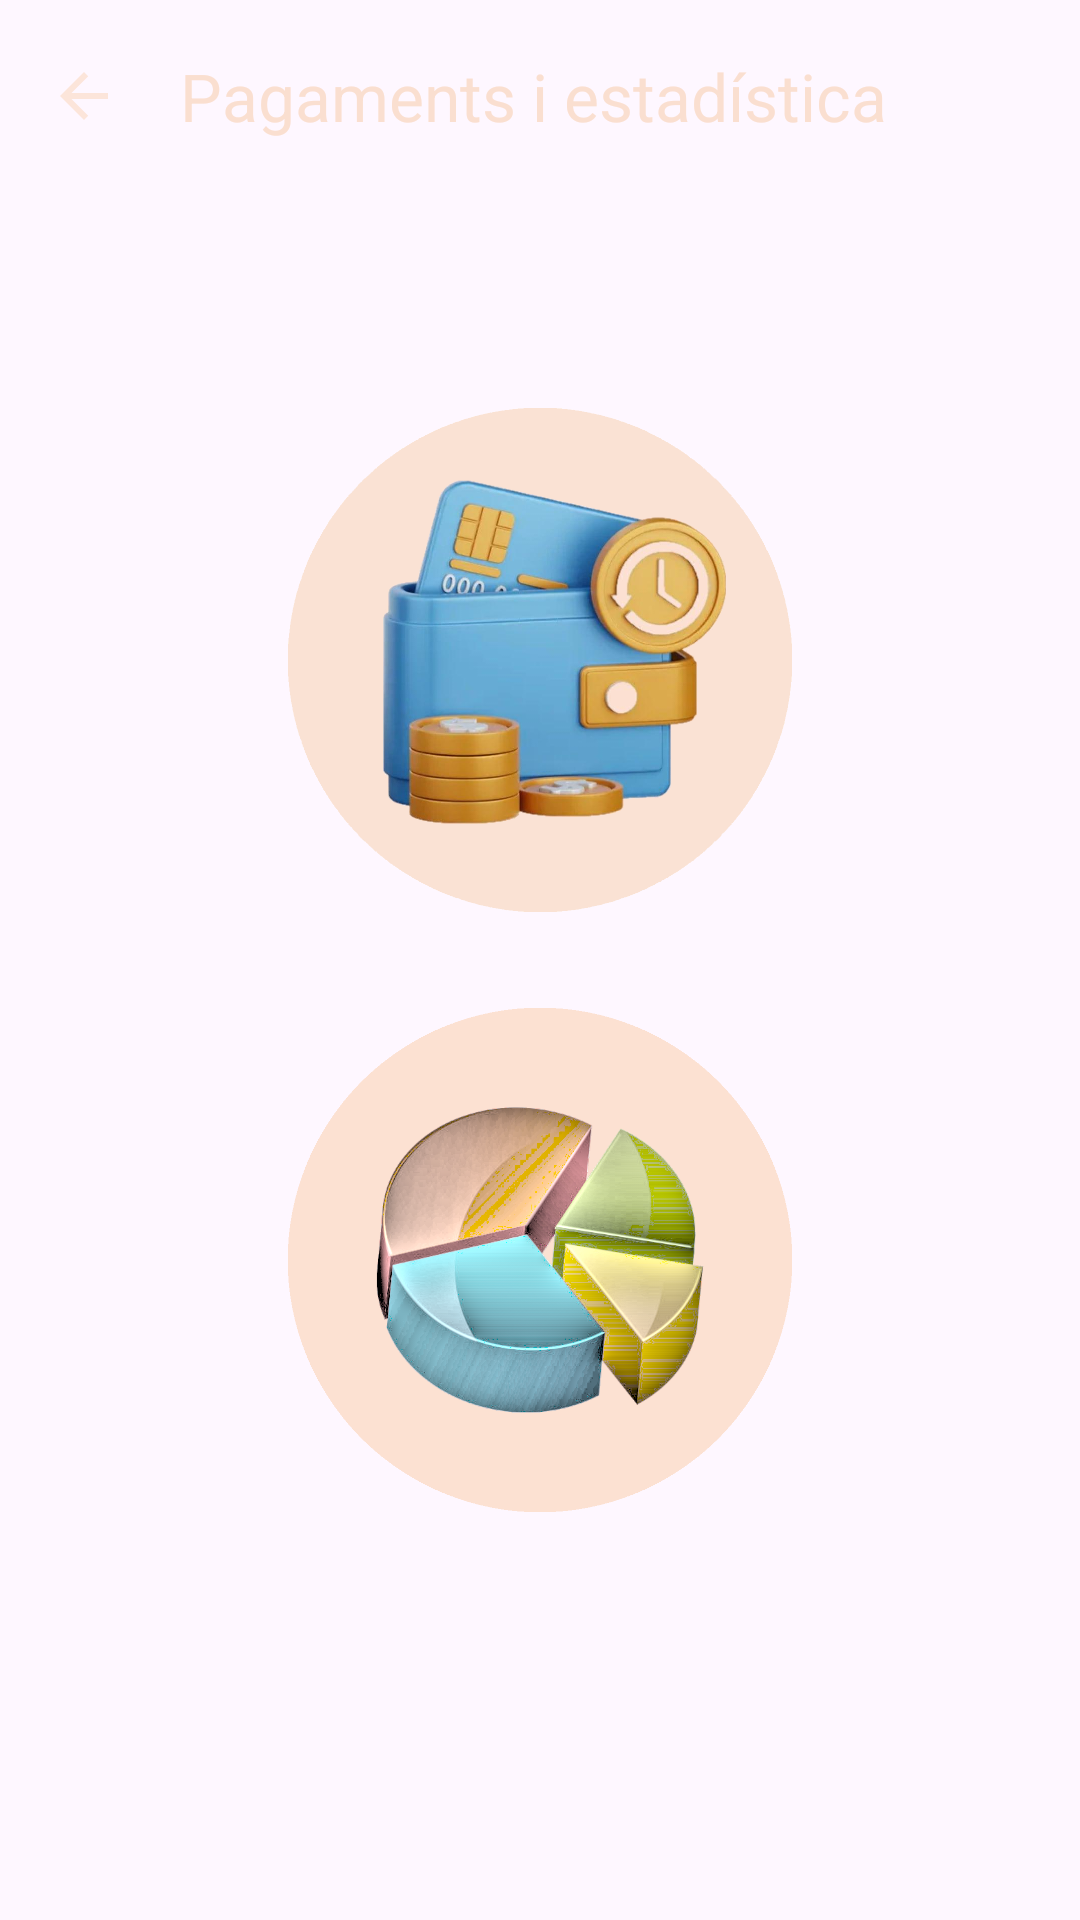

Here is an Android app screen rendered from its layout file. Give the layout XML and the strings, colors and styles it references.
<!-- AndroidManifest.xml: application theme Theme.WhoPaysCoffee -->
<!-- res/layout/activity_pagos_estadistica.xml -->
<?xml version="1.0" encoding="utf-8"?>
<androidx.constraintlayout.widget.ConstraintLayout xmlns:android="http://schemas.android.com/apk/res/android"
    xmlns:app="http://schemas.android.com/apk/res-auto"
    xmlns:tools="http://schemas.android.com/tools"
    android:layout_width="match_parent"
    android:layout_height="match_parent"
    android:background="@drawable/bg"
    android:scrollbars="vertical"
    tools:context=".PagosEstadisticaActivity">

    <com.google.android.material.appbar.AppBarLayout
        android:id="@+id/appBarLayoutPagosEstadistica"
        android:layout_width="match_parent"
        android:layout_height="wrap_content"
        android:backgroundTint="#00FFFFFF"
        app:layout_constraintEnd_toEndOf="parent"
        app:layout_constraintStart_toStartOf="parent"
        app:layout_constraintTop_toTopOf="parent">

        <androidx.appcompat.widget.Toolbar
            android:id="@+id/pagos_estadistica_toolbar"
            android:layout_width="match_parent"
            android:layout_height="wrap_content"
            android:background="#00FFFFFF"
            android:minHeight="?attr/actionBarSize"
            android:theme="?attr/actionBarTheme"
            app:navigationIcon="@drawable/ic_back_arrow"
            app:title="@string/pagos_estadistica_title"
            app:titleTextAppearance="@style/TextAppearance.AppCompat.Large"
            app:titleTextColor="#FADFD0" />

    </com.google.android.material.appbar.AppBarLayout>

    <LinearLayout
            android:layout_width="wrap_content"
            android:layout_height="wrap_content"
            android:orientation="vertical"
            app:layout_constraintBottom_toBottomOf="parent"
            app:layout_constraintEnd_toEndOf="parent"
            app:layout_constraintStart_toStartOf="parent"
            app:layout_constraintTop_toTopOf="parent">

        <ImageView
            android:id="@+id/imgPagos"
            android:layout_width="200dp"
            android:layout_height="200dp"
            android:layout_gravity="center_horizontal"
            android:contentDescription="@null"
            android:padding="16dp"
            app:srcCompat="@drawable/cartera" />

        <ImageView
            android:id="@+id/imgEstadistica"
            android:layout_width="200dp"
            android:layout_height="200dp"
            android:layout_gravity="center_horizontal"
            android:contentDescription="@null"
            android:padding="16dp"
            app:srcCompat="@drawable/quesito" />

    </LinearLayout>

</androidx.constraintlayout.widget.ConstraintLayout>
<!-- resources referenced by this layout -->
<resources>
  <!-- drawable cartera: png bitmap (drawable, 377047 bytes) -->
  <!-- drawable ic_back_arrow (drawable-anydpi) -->
  <vector xmlns:android="http://schemas.android.com/apk/res/android"
      android:width="24dp"
      android:height="24dp"
      android:viewportWidth="24"
      android:viewportHeight="24"
      android:tint="#FBE0D1"
      android:alpha="0.8"
      android:autoMirrored="true">
    <path
        android:fillColor="@android:color/white"
        android:pathData="M20,11H7.83l5.59,-5.59L12,4l-8,8 8,8 1.41,-1.41L7.83,13H20v-2z"/>
  </vector>
  <!-- drawable quesito: png bitmap (drawable, 377958 bytes) -->
  <string name="pagos_estadistica_title">Pagaments i estadística</string>
  <style name="Theme.WhoPaysCoffee" parent="Base.Theme.WhoPaysCoffee" />
  <style name="Base.Theme.WhoPaysCoffee" parent="Theme.Material3.DayNight.NoActionBar">
          
          
      </style>
</resources>
